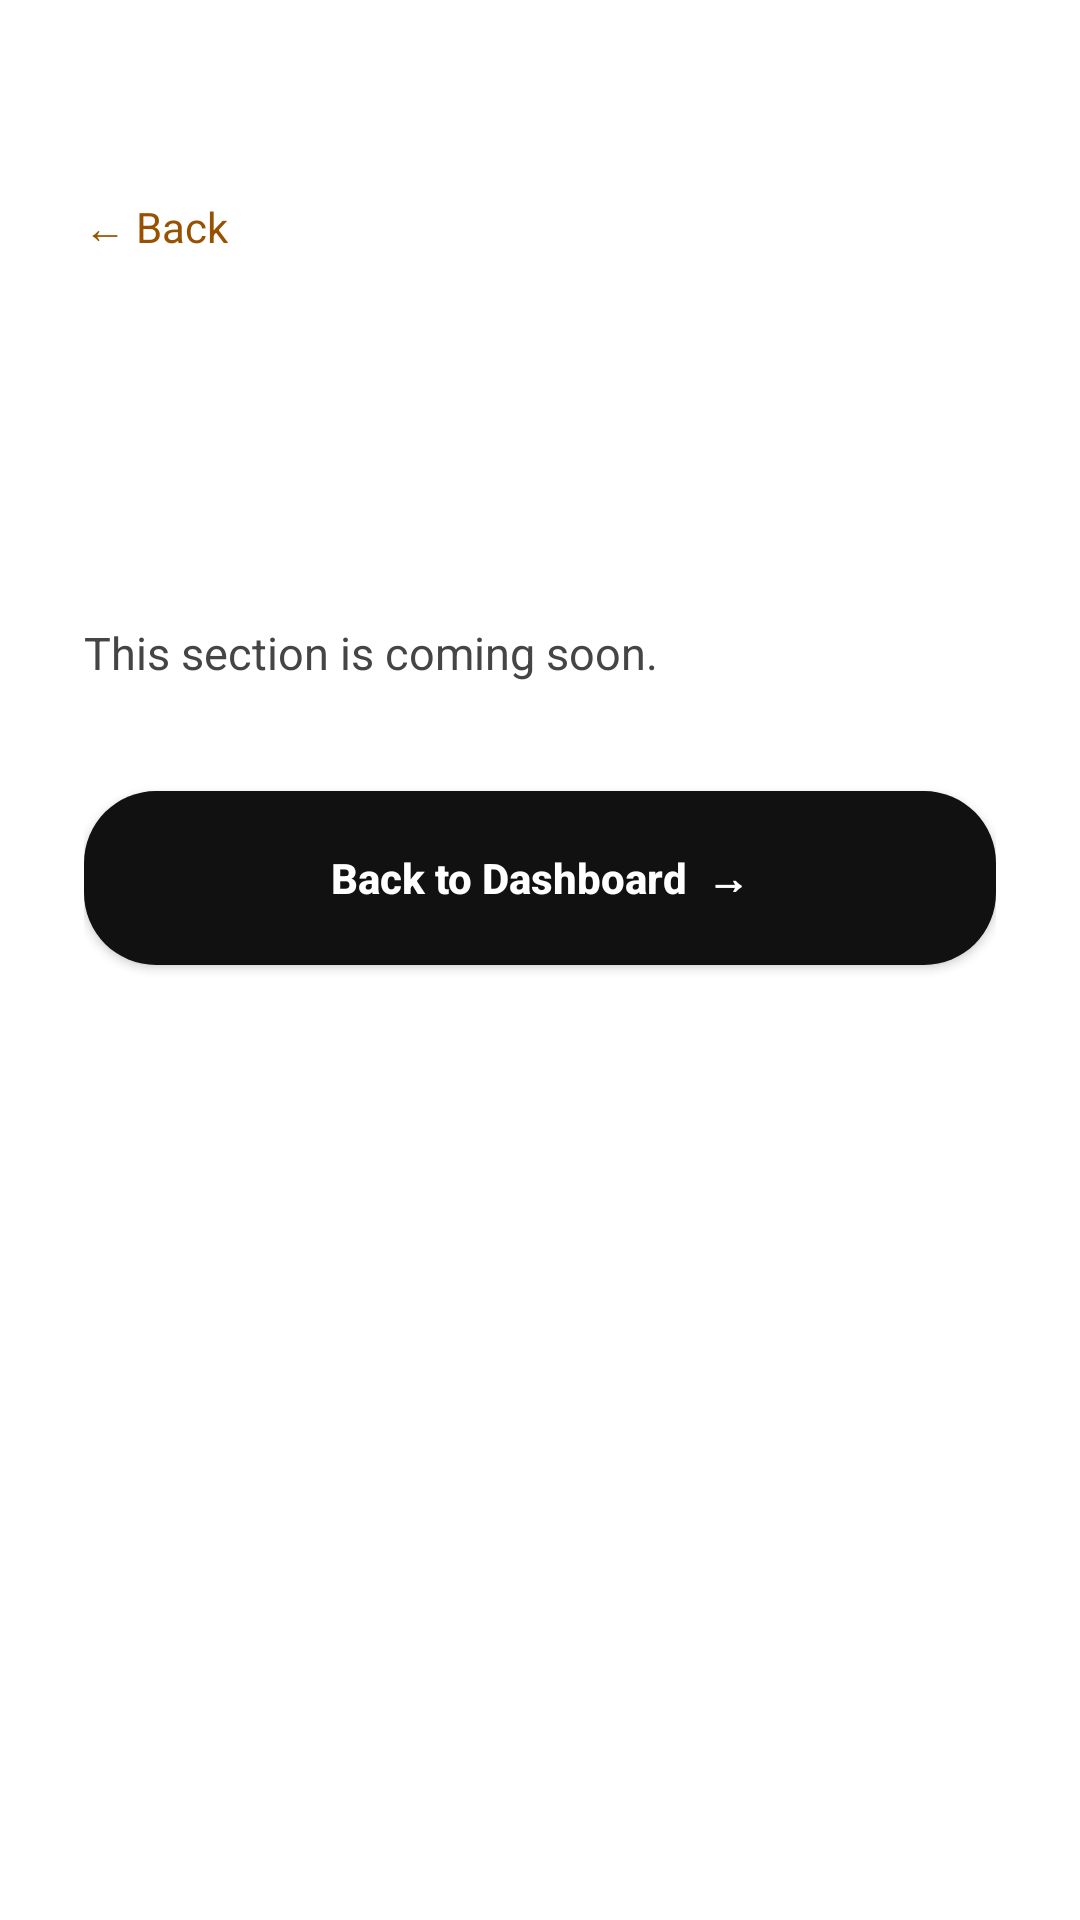

Reconstruct the res/layout file that produces this screen, plus the resources it refers to.
<!-- AndroidManifest.xml: application theme Theme.FreelancerConnect -->
<!-- res/layout/activity_simple.xml -->
<?xml version="1.0" encoding="utf-8"?>
<LinearLayout
    xmlns:android="http://schemas.android.com/apk/res/android"
    android:orientation="vertical"
    android:paddingHorizontal="28dp"
    android:paddingTop="56dp"
    android:paddingBottom="40dp"
    android:background="@color/surface"
    android:layout_width="match_parent"
    android:layout_height="match_parent">

    <TextView
        android:id="@+id/backBtn"
        android:text="← Back"
        android:textSize="14sp"
        android:textColor="@color/teal"
        android:paddingVertical="10dp"
        android:layout_width="wrap_content"
        android:layout_height="wrap_content" />

    <TextView
        android:id="@+id/screenLabel"
        android:textSize="11sp"
        android:textStyle="bold"
        android:textColor="@color/teal"
        android:letterSpacing="0.12"
        android:layout_marginTop="28dp"
        android:layout_width="match_parent"
        android:layout_height="wrap_content" />

    <TextView
        android:id="@+id/screenTitle"
        android:textSize="34sp"
        android:textStyle="bold"
        android:textColor="@color/ink"
        android:layout_marginTop="12dp"
        android:layout_width="match_parent"
        android:layout_height="wrap_content" />

    <TextView
        android:id="@+id/screenSubtitle"
        android:text="This section is coming soon."
        android:textSize="15sp"
        android:textColor="@color/inkSecondary"
        android:lineSpacingExtra="4dp"
        android:layout_marginTop="12dp"
        android:layout_width="match_parent"
        android:layout_height="wrap_content" />

    <Button
        android:id="@+id/primaryButton"
        android:text="Back to Dashboard  →"
        android:textAllCaps="false"
        android:textColor="@color/navy"
        android:textStyle="bold"
        android:background="@drawable/bg_pill"
        android:layout_marginTop="36dp"
        android:layout_width="match_parent"
        android:layout_height="58dp" />

</LinearLayout>
<!-- resources referenced by this layout -->
<resources>
  <color name="ink">#111111</color>
  <color name="inkSecondary">#454545</color>
  <color name="navy">#FFFFFF</color>
  <color name="surface">#FFFFFF</color>
  <color name="teal">#985100</color>
  <!-- drawable bg_pill (drawable) -->
  <shape xmlns:android="http://schemas.android.com/apk/res/android">
      <solid android:color="@color/ink" />
      <corners android:radius="24dp" />
      <padding android:left="24dp" android:right="24dp" android:top="4dp" android:bottom="4dp" />
  </shape>
  <style name="Theme.FreelancerConnect" parent="Theme.Material3.Light.NoActionBar">
          <item name="android:colorBackground">@color/surface</item>
          <item name="android:textColorPrimary">@color/ink</item>
          <item name="android:textColorSecondary">@color/inkSecondary</item>
          <item name="android:colorAccent">@color/accentOrange</item>
          <item name="colorPrimary">@color/primaryBlue</item>
          <item name="colorPrimaryDark">@color/tealDark</item>
          <item name="colorOnPrimary">@color/paper</item>
          <item name="materialButtonStyle">@style/Widget.FreelancerConnect.Button</item>
          <item name="android:navigationBarColor">@color/surface</item>
          <item name="android:statusBarColor">@color/surface</item>
          <item name="android:windowLightStatusBar" tools:targetApi="23">true</item>
          <item name="android:windowActionModeOverlay">true</item>
          <item name="android:editTextColor">@color/ink</item>
          <item name="android:textColorHint">@color/hint</item>
          <item name="editTextColor">@color/ink</item>
          <item name="colorControlNormal">@color/inputBorder</item>
          <item name="colorControlActivated">@color/accentOrange</item>
      </style>
  <color name="accentOrange">#F5A000</color>
  <color name="primaryBlue">#111111</color>
  <color name="tealDark">#743D00</color>
  <color name="paper">#FFFFFF</color>
  <style name="Widget.FreelancerConnect.Button" parent="Widget.Material3.Button">
          <item name="backgroundTint">@null</item>
          <item name="android:backgroundTint">@null</item>
      </style>
  <color name="hint">#858585</color>
  <color name="inputBorder">#D0D0D0</color>
</resources>
